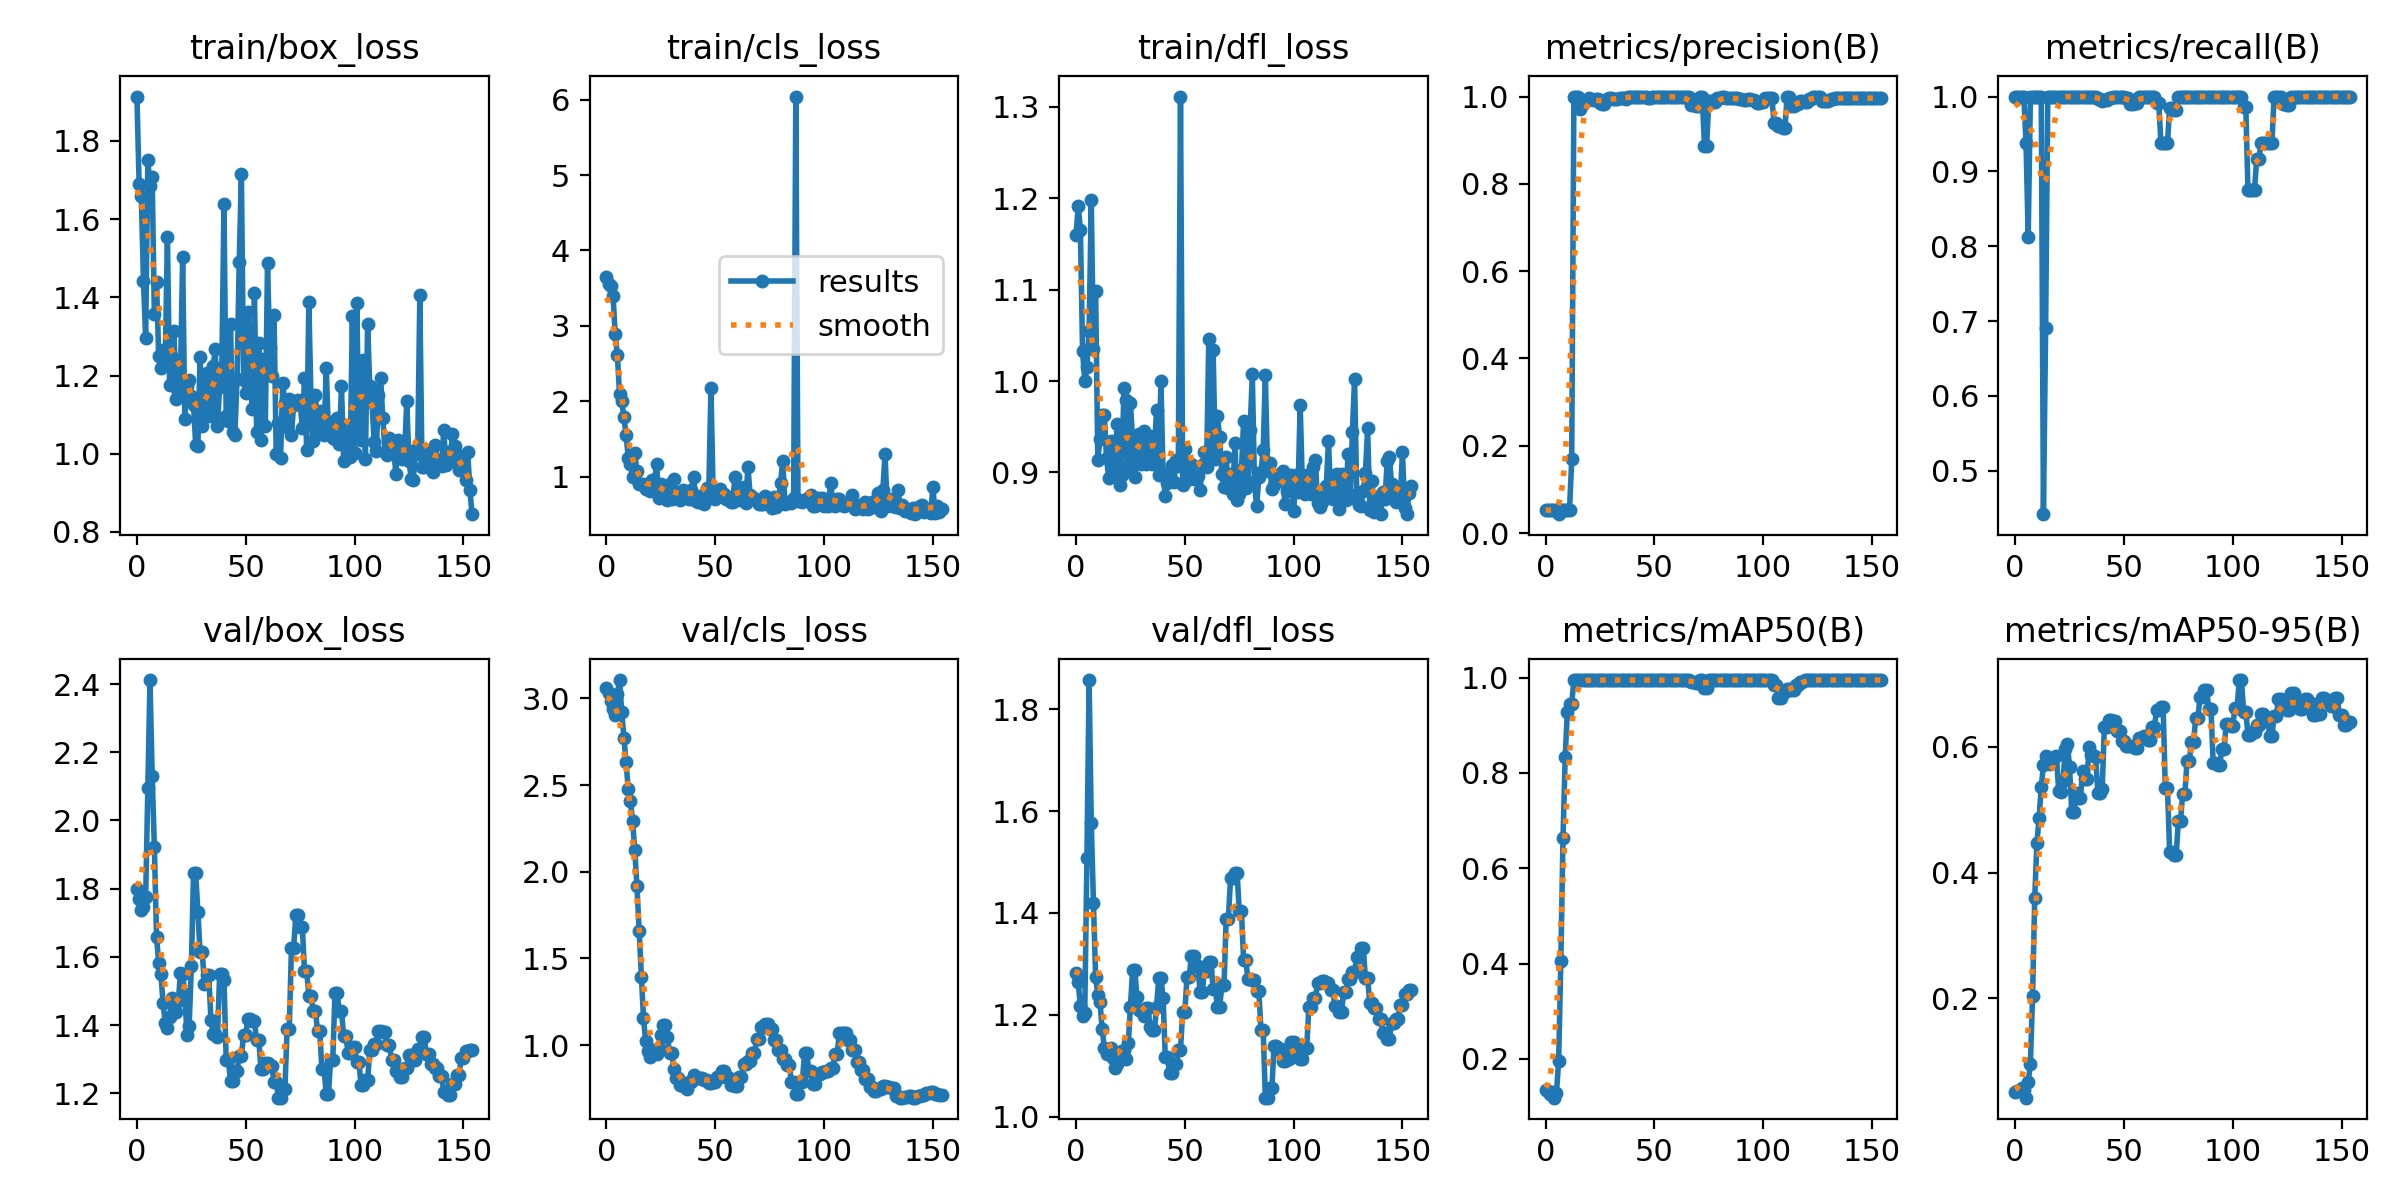

The file beside this chart, header and first rows:
epoch, train/box_loss, train/cls_loss, train/dfl_loss, metrics/precision(B), metrics/recall(B), metrics/mAP50(B), metrics/mAP50-95(B), val/box_loss, val/cls_loss, val/dfl_loss, lr/pg0, lr/pg1, lr/pg2
0, 1.913, 3.651, 1.16, 0.05333, 1, 0.1342, 0.05086, 1.798, 3.06, 1.281, 2e-05, 2e-05, 2e-05
1, 1.689, 3.557, 1.192, 0.05333, 1, 0.1319, 0.05232, 1.768, 3.034, 1.264, 5.9802e-05, 5.9802e-05, 5.9802e-05
2, 1.658, 3.531, 1.165, 0.05333, 1, 0.127, 0.05513, 1.738, 2.984, 1.216, 9.934e-05, 9.934e-05, 9.934e-05
3, 1.442, 3.4, 1.033, 0.05333, 1, 0.1305, 0.05733, 1.747, 2.941, 1.197, 0.0001386, 0.0001386, 0.0001386
4, 1.296, 2.896, 0.9996, 0.05333, 1, 0.1188, 0.0551, 1.774, 2.905, 1.203, 0.0001776, 0.0001776, 0.0001776
5, 1.75, 2.614, 1.015, 0.05, 0.9375, 0.1296, 0.04243, 2.096, 3.023, 1.509, 0.0002164, 0.0002164, 0.0002164
6, 1.684, 2.095, 1.055, 0.04333, 0.8125, 0.1965, 0.06766, 2.412, 3.106, 1.858, 0.0002548, 0.0002548, 0.0002548
7, 1.708, 2.002, 1.198, 0.05333, 1, 0.4052, 0.09606, 2.131, 2.923, 1.577, 0.0002931, 0.0002931, 0.0002931
8, 1.357, 1.791, 1.035, 0.05333, 1, 0.6645, 0.2035, 1.923, 2.774, 1.419, 0.000331, 0.000331, 0.000331
9, 1.439, 1.559, 1.099, 0.05333, 1, 0.8334, 0.3599, 1.659, 2.63, 1.274, 0.0003687, 0.0003687, 0.0003687
10, 1.25, 1.252, 0.9135, 0.05333, 1, 0.9286, 0.4472, 1.583, 2.478, 1.239, 0.0004061, 0.0004061, 0.0004061
11, 1.219, 1.173, 0.9366, 0.05333, 1, 0.9446, 0.487, 1.549, 2.407, 1.225, 0.0004433, 0.0004433, 0.0004433
12, 1.266, 1, 0.9625, 0.1688, 1, 0.9452, 0.5359, 1.464, 2.292, 1.172, 0.0004802, 0.0004802, 0.0004802
13, 1.237, 1.31, 0.9633, 1, 0.4421, 0.995, 0.5711, 1.407, 2.123, 1.135, 0.0005168, 0.0005168, 0.0005168
14, 1.555, 1.077, 0.916, 1, 0.6909, 0.995, 0.586, 1.39, 1.916, 1.123, 0.0005532, 0.0005532, 0.0005532
15, 1.177, 0.9061, 0.8936, 0.9995, 1, 0.995, 0.5781, 1.423, 1.66, 1.126, 0.0005893, 0.0005893, 0.0005893
16, 1.246, 0.9076, 0.934, 0.972, 1, 0.995, 0.5728, 1.48, 1.394, 1.135, 0.0006251, 0.0006251, 0.0006251
17, 1.314, 0.902, 0.8991, 0.984, 1, 0.995, 0.5812, 1.438, 1.155, 1.116, 0.0006607, 0.0006607, 0.0006607
18, 1.139, 0.8384, 0.9225, 0.9909, 1, 0.995, 0.584, 1.439, 1.022, 1.096, 0.000696, 0.000696, 0.000696
19, 1.157, 0.8566, 0.9535, 0.9928, 1, 0.995, 0.5859, 1.47, 0.9635, 1.103, 0.0007311, 0.0007311, 0.0007311
20, 1.192, 0.8135, 0.8858, 0.9957, 1, 0.995, 0.5296, 1.551, 0.9315, 1.127, 0.0007659, 0.0007659, 0.0007659
21, 1.503, 0.9531, 0.8976, 0.9948, 1, 0.995, 0.5275, 1.549, 0.954, 1.129, 0.0008004, 0.0008004, 0.0008004
22, 1.09, 0.9312, 0.992, 0.9921, 1, 0.995, 0.545, 1.49, 0.9737, 1.131, 0.0008347, 0.0008347, 0.0008347
23, 1.174, 1.177, 0.9794, 0.9952, 1, 0.995, 0.5961, 1.372, 0.9507, 1.113, 0.0008686, 0.0008686, 0.0008686
24, 1.188, 0.7146, 0.9061, 0.9945, 1, 0.995, 0.6043, 1.399, 0.9835, 1.144, 0.0009024, 0.0009024, 0.0009024
25, 1.147, 0.9002, 0.9756, 0.986, 1, 0.995, 0.5685, 1.572, 1.056, 1.214, 0.0009359, 0.0009359, 0.0009359
26, 1.124, 0.7317, 0.9345, 0.9831, 1, 0.995, 0.4969, 1.845, 1.114, 1.289, 0.000969, 0.000969, 0.000969
27, 1.023, 0.7839, 0.8953, 0.9831, 1, 0.995, 0.4969, 1.845, 1.114, 1.289, 0.001002, 0.001002, 0.001002
28, 1.019, 0.6919, 0.9237, 0.9939, 1, 0.995, 0.5265, 1.733, 1.048, 1.234, 0.001035, 0.001035, 0.001035
29, 1.247, 0.9078, 0.9418, 0.9963, 1, 0.995, 0.518, 1.615, 0.9526, 1.209, 0.001067, 0.001067, 0.001067
30, 1.07, 0.7052, 0.9096, 0.9963, 1, 0.995, 0.518, 1.615, 0.9526, 1.209, 0.001099, 0.001099, 0.001099
31, 1.146, 0.9718, 0.9451, 0.9942, 1, 0.995, 0.5619, 1.522, 0.8619, 1.198, 0.001131, 0.001131, 0.001131
32, 1.206, 0.7756, 0.9093, 0.9953, 1, 0.995, 0.5482, 1.546, 0.8113, 1.214, 0.001163, 0.001163, 0.001163
33, 1.096, 0.7608, 0.9346, 0.9953, 1, 0.995, 0.5482, 1.546, 0.8113, 1.214, 0.001194, 0.001194, 0.001194
34, 1.104, 0.6878, 0.9398, 0.996, 1, 0.995, 0.5989, 1.415, 0.7684, 1.177, 0.001225, 0.001225, 0.001225
35, 1.224, 0.8272, 0.9094, 0.9957, 1, 0.995, 0.5862, 1.374, 0.7628, 1.17, 0.001256, 0.001256, 0.001256
36, 1.267, 0.7385, 0.9245, 0.9957, 1, 0.995, 0.5862, 1.374, 0.7628, 1.17, 0.001287, 0.001287, 0.001287
37, 1.071, 0.804, 0.9679, 0.9953, 1, 0.995, 0.584, 1.364, 0.7479, 1.215, 0.001317, 0.001317, 0.001317
38, 1.169, 0.7121, 0.8967, 1, 0.9971, 0.995, 0.5259, 1.55, 0.7877, 1.272, 0.001347, 0.001347, 0.001347
39, 1.217, 0.8287, 1, 1, 0.9971, 0.995, 0.5259, 1.55, 0.7877, 1.272, 0.001377, 0.001377, 0.001377
40, 1.638, 1.004, 0.8987, 1, 0.9942, 0.995, 0.5333, 1.532, 0.826, 1.234, 0.001406, 0.001406, 0.001406
41, 1.097, 0.6741, 0.8744, 1, 0.9948, 0.995, 0.6313, 1.298, 0.8099, 1.117, 0.001435, 0.001435, 0.001435
42, 1.083, 0.669, 0.8884, 1, 0.9948, 0.995, 0.6313, 1.298, 0.8099, 1.117, 0.001464, 0.001464, 0.001464
43, 1.332, 0.749, 0.8923, 1, 0.9977, 0.995, 0.6416, 1.236, 0.8131, 1.085, 0.001493, 0.001493, 0.001493
44, 1.056, 0.6921, 0.9087, 1, 0.9977, 0.995, 0.6416, 1.236, 0.8131, 1.085, 0.001522, 0.001522, 0.001522
45, 1.048, 0.6469, 0.8891, 0.9986, 1, 0.995, 0.6407, 1.266, 0.799, 1.103, 0.00155, 0.00155, 0.00155
46, 1.191, 0.8513, 0.9132, 0.9986, 1, 0.995, 0.6407, 1.266, 0.799, 1.103, 0.001578, 0.001578, 0.001578
47, 1.49, 0.7981, 0.9076, 0.9967, 1, 0.995, 0.6242, 1.308, 0.7817, 1.131, 0.001605, 0.001605, 0.001605
48, 1.715, 2.179, 1.311, 0.9967, 1, 0.995, 0.6242, 1.308, 0.7817, 1.131, 0.001633, 0.001633, 0.001633
49, 1.188, 0.7938, 0.8858, 0.9981, 1, 0.995, 0.6089, 1.371, 0.7891, 1.206, 0.00166, 0.00166, 0.00166
50, 1.156, 0.7077, 0.9257, 0.9981, 1, 0.995, 0.6089, 1.371, 0.7891, 1.206, 0.00167, 0.00167, 0.00167
51, 1.361, 0.7725, 0.8917, 1, 0.9976, 0.995, 0.6008, 1.418, 0.8165, 1.274, 0.00167, 0.00167, 0.00167
52, 1.186, 0.8445, 0.9045, 1, 0.9976, 0.995, 0.6008, 1.418, 0.8165, 1.274, 0.001663, 0.001663, 0.001663
53, 1.113, 0.7467, 0.9097, 1, 0.9896, 0.995, 0.601, 1.411, 0.8498, 1.315, 0.001657, 0.001657, 0.001657
54, 1.41, 0.7718, 0.8929, 1, 0.9896, 0.995, 0.601, 1.411, 0.8498, 1.315, 0.00165, 0.00165, 0.00165
55, 1.056, 0.7094, 0.8949, 1, 0.9912, 0.995, 0.5977, 1.355, 0.8138, 1.295, 0.001644, 0.001644, 0.001644
56, 1.282, 0.7287, 0.8963, 1, 0.9912, 0.995, 0.5977, 1.355, 0.8138, 1.295, 0.001637, 0.001637, 0.001637
57, 1.035, 0.6654, 0.8806, 0.9993, 1, 0.995, 0.6142, 1.272, 0.7706, 1.244, 0.00163, 0.00163, 0.00163
58, 1.243, 0.6733, 0.9078, 0.9993, 1, 0.995, 0.6142, 1.272, 0.7706, 1.244, 0.001624, 0.001624, 0.001624
59, 1.071, 0.9929, 0.9227, 0.9987, 1, 0.995, 0.6162, 1.289, 0.765, 1.286, 0.001617, 0.001617, 0.001617
... 95 more rows
